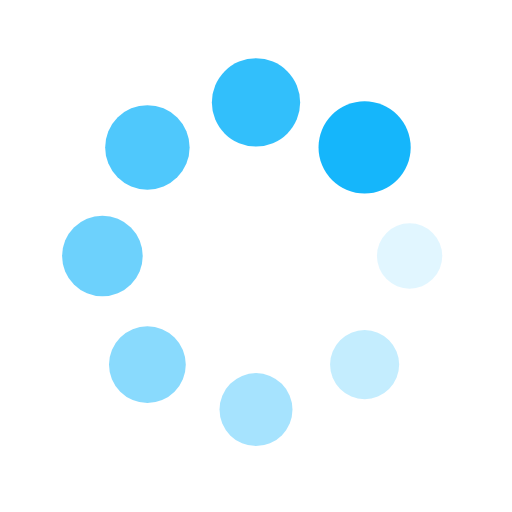
t = 0.00 s
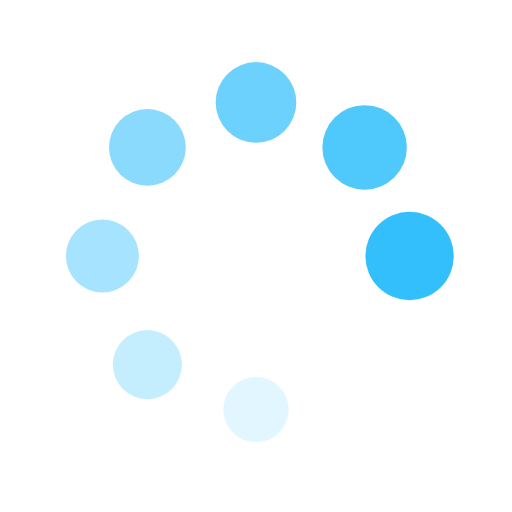
t = 0.15 s
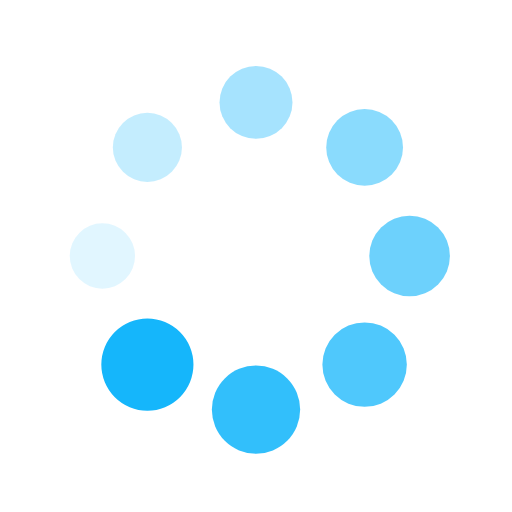
t = 0.31 s
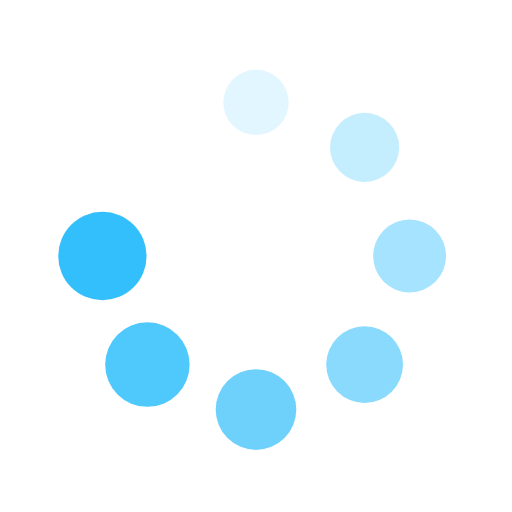
t = 0.46 s

The animated SVG that drew these frames (rendered in a browser with its animation timeline set to each time). Animation: 16 SMIL elements (animate=8,animateTransform=8); one cycle of 0.61 s, repeats indefinitely.

<svg xmlns="http://www.w3.org/2000/svg" viewBox="0 0 100 100" preserveAspectRatio="xMidYMid" width="200" height="200" style="shape-rendering: auto; display: block; background: rgba(255, 255, 255, 0);" xmlns:xlink="http://www.w3.org/1999/xlink"><g><g transform="translate(80,50)">
<g transform="rotate(0)">
<circle fill-opacity="1" fill="#15b6fb" r="6" cy="0" cx="0">
  <animateTransform repeatCount="indefinite" dur="0.6134969325153374s" keyTimes="0;1" values="1.5 1.5;1 1" begin="-0.5368098159509203s" type="scale" attributeName="transform"></animateTransform>
  <animate begin="-0.5368098159509203s" values="1;0" repeatCount="indefinite" dur="0.6134969325153374s" keyTimes="0;1" attributeName="fill-opacity"></animate>
</circle>
</g>
</g><g transform="translate(71.21320343559643,71.21320343559643)">
<g transform="rotate(45)">
<circle fill-opacity="0.875" fill="#15b6fb" r="6" cy="0" cx="0">
  <animateTransform repeatCount="indefinite" dur="0.6134969325153374s" keyTimes="0;1" values="1.5 1.5;1 1" begin="-0.460122699386503s" type="scale" attributeName="transform"></animateTransform>
  <animate begin="-0.460122699386503s" values="1;0" repeatCount="indefinite" dur="0.6134969325153374s" keyTimes="0;1" attributeName="fill-opacity"></animate>
</circle>
</g>
</g><g transform="translate(50,80)">
<g transform="rotate(90)">
<circle fill-opacity="0.75" fill="#15b6fb" r="6" cy="0" cx="0">
  <animateTransform repeatCount="indefinite" dur="0.6134969325153374s" keyTimes="0;1" values="1.5 1.5;1 1" begin="-0.38343558282208584s" type="scale" attributeName="transform"></animateTransform>
  <animate begin="-0.38343558282208584s" values="1;0" repeatCount="indefinite" dur="0.6134969325153374s" keyTimes="0;1" attributeName="fill-opacity"></animate>
</circle>
</g>
</g><g transform="translate(28.786796564403577,71.21320343559643)">
<g transform="rotate(135)">
<circle fill-opacity="0.625" fill="#15b6fb" r="6" cy="0" cx="0">
  <animateTransform repeatCount="indefinite" dur="0.6134969325153374s" keyTimes="0;1" values="1.5 1.5;1 1" begin="-0.3067484662576687s" type="scale" attributeName="transform"></animateTransform>
  <animate begin="-0.3067484662576687s" values="1;0" repeatCount="indefinite" dur="0.6134969325153374s" keyTimes="0;1" attributeName="fill-opacity"></animate>
</circle>
</g>
</g><g transform="translate(20,50.00000000000001)">
<g transform="rotate(180)">
<circle fill-opacity="0.5" fill="#15b6fb" r="6" cy="0" cx="0">
  <animateTransform repeatCount="indefinite" dur="0.6134969325153374s" keyTimes="0;1" values="1.5 1.5;1 1" begin="-0.2300613496932515s" type="scale" attributeName="transform"></animateTransform>
  <animate begin="-0.2300613496932515s" values="1;0" repeatCount="indefinite" dur="0.6134969325153374s" keyTimes="0;1" attributeName="fill-opacity"></animate>
</circle>
</g>
</g><g transform="translate(28.78679656440357,28.786796564403577)">
<g transform="rotate(225)">
<circle fill-opacity="0.375" fill="#15b6fb" r="6" cy="0" cx="0">
  <animateTransform repeatCount="indefinite" dur="0.6134969325153374s" keyTimes="0;1" values="1.5 1.5;1 1" begin="-0.15337423312883436s" type="scale" attributeName="transform"></animateTransform>
  <animate begin="-0.15337423312883436s" values="1;0" repeatCount="indefinite" dur="0.6134969325153374s" keyTimes="0;1" attributeName="fill-opacity"></animate>
</circle>
</g>
</g><g transform="translate(49.99999999999999,20)">
<g transform="rotate(270)">
<circle fill-opacity="0.25" fill="#15b6fb" r="6" cy="0" cx="0">
  <animateTransform repeatCount="indefinite" dur="0.6134969325153374s" keyTimes="0;1" values="1.5 1.5;1 1" begin="-0.07668711656441718s" type="scale" attributeName="transform"></animateTransform>
  <animate begin="-0.07668711656441718s" values="1;0" repeatCount="indefinite" dur="0.6134969325153374s" keyTimes="0;1" attributeName="fill-opacity"></animate>
</circle>
</g>
</g><g transform="translate(71.21320343559643,28.78679656440357)">
<g transform="rotate(315)">
<circle fill-opacity="0.125" fill="#15b6fb" r="6" cy="0" cx="0">
  <animateTransform repeatCount="indefinite" dur="0.6134969325153374s" keyTimes="0;1" values="1.5 1.5;1 1" begin="0s" type="scale" attributeName="transform"></animateTransform>
  <animate begin="0s" values="1;0" repeatCount="indefinite" dur="0.6134969325153374s" keyTimes="0;1" attributeName="fill-opacity"></animate>
</circle>
</g>
</g><g></g></g><!-- [ldio] generated by https://loading.io --></svg>
